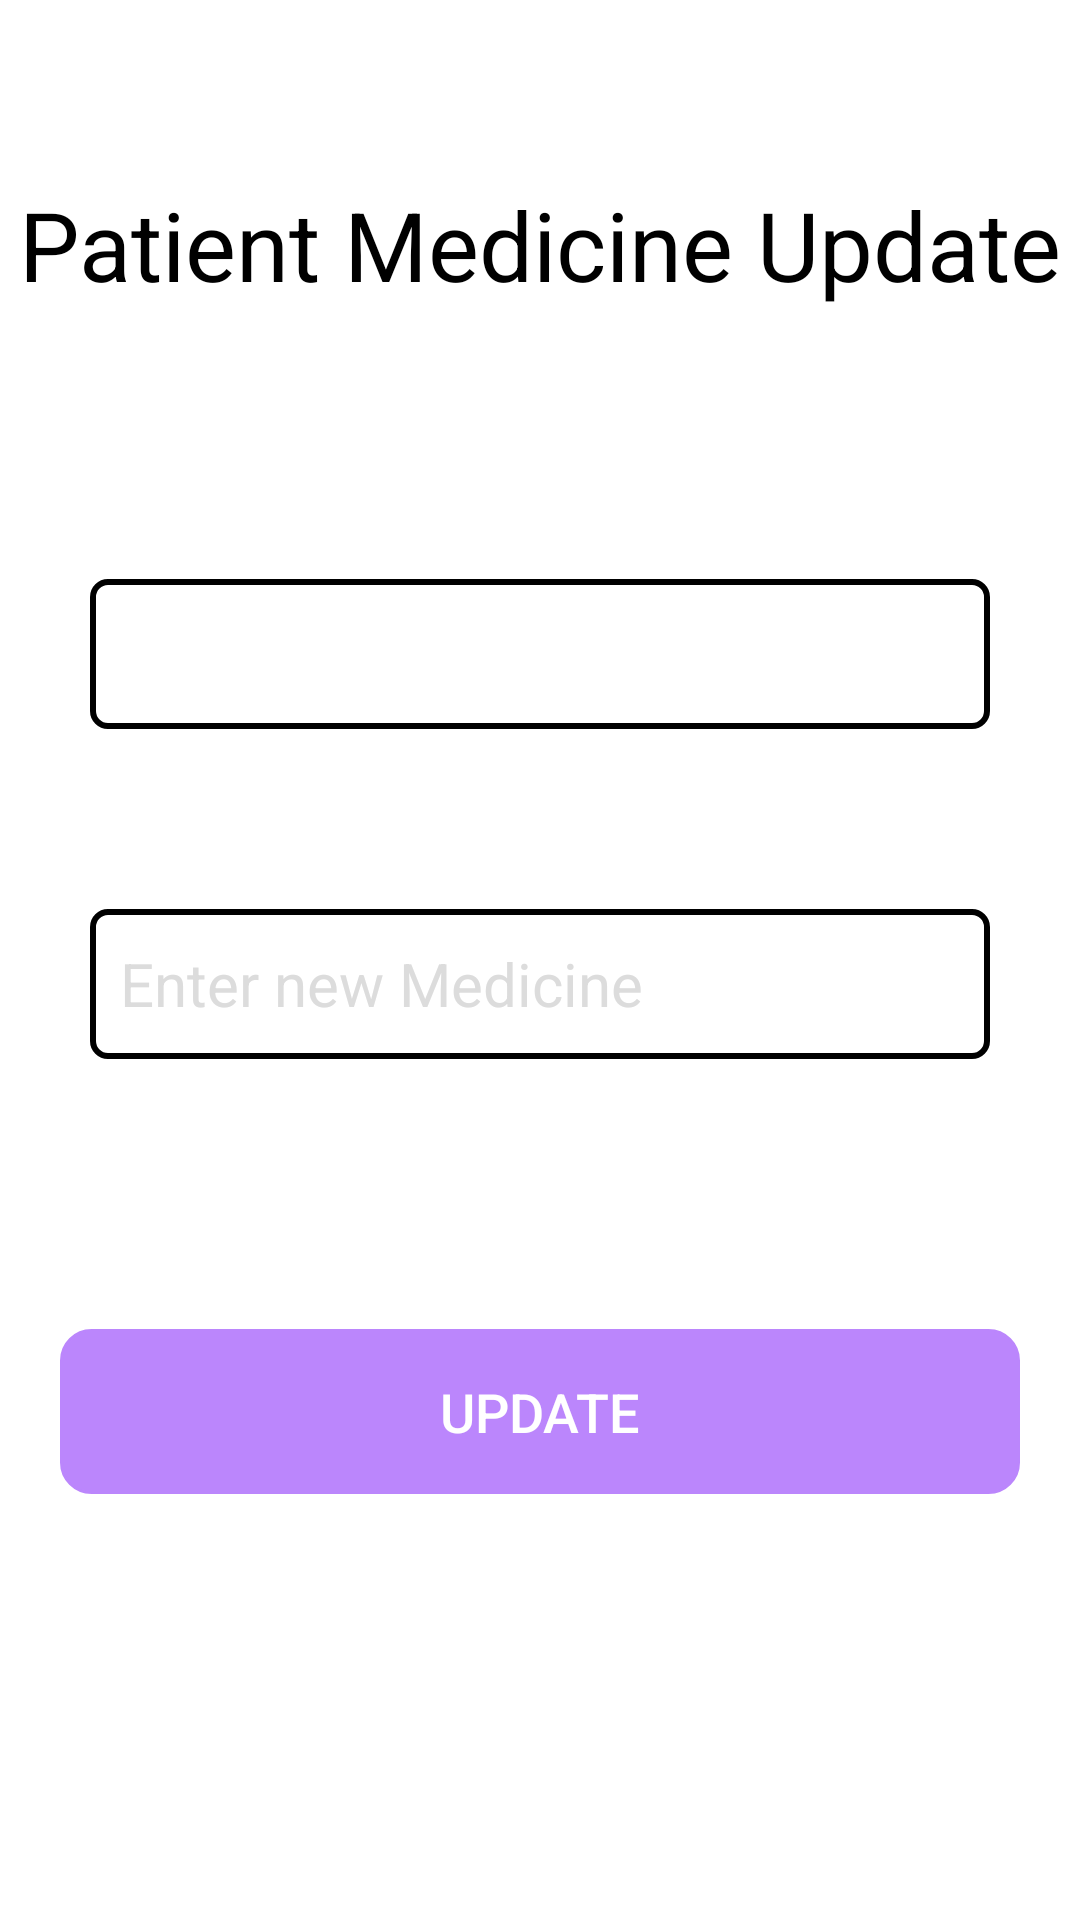

Android layout source for this screen:
<!-- AndroidManifest.xml: application theme Theme.AppCompat.NoActionBar -->
<!-- res/layout/activity_patient_update.xml -->
<?xml version="1.0" encoding="utf-8"?>
<RelativeLayout xmlns:android="http://schemas.android.com/apk/res/android"
    xmlns:app="http://schemas.android.com/apk/res-auto"
    xmlns:tools="http://schemas.android.com/tools"
    android:id="@+id/RelativeLayout1"
    android:layout_width="match_parent"
    android:layout_height="match_parent"
    android:background="@color/white"
    tools:context=".PatientUpdate">

    <TextView
        android:id="@+id/title"
        android:layout_width="match_parent"
        android:layout_height="wrap_content"
        android:layout_marginTop="60dp"
        android:layout_marginBottom="60dp"
        android:gravity="center"
        android:text="Patient Medicine Update"
        android:textColor="@color/black"
        android:textSize="32dp" />


    <TextView
        android:id="@+id/tabletname"
        android:layout_width="match_parent"
        android:layout_height="50dp"
        android:layout_below="@id/title"
        android:layout_marginStart="30dp"
        android:layout_marginTop="30dp"
        android:layout_marginEnd="30dp"
        android:layout_marginBottom="30dp"
        android:background="@drawable/regedittext"
        android:padding="10dp"
        android:textColor="@color/black"
        android:textSize="20sp" />

    <EditText
        android:id="@+id/med"
        android:layout_width="match_parent"
        android:layout_height="50dp"
        android:layout_below="@id/tabletname"
        android:layout_marginStart="30dp"
        android:layout_marginTop="30dp"
        android:layout_marginEnd="30dp"
        android:layout_marginBottom="30dp"
        android:background="@drawable/regedittext"
        android:hint="Enter new Medicine"
        android:inputType="text"
        android:padding="10dp"
        android:textColor="@color/black"
        android:textColorHint="@color/grey"
        android:textSize="20sp" />


    <Button
        android:id="@+id/loginButton"
        android:layout_width="match_parent"
        android:layout_height="55dp"
        android:layout_below="@id/med"
        android:onClick="updatemed"
        android:layout_marginStart="20dp"
        android:layout_marginTop="60dp"
        android:layout_marginEnd="20dp"
        android:background="@drawable/custom_btn"
        android:backgroundTint="@color/purple_200"
        android:text="Update"
        android:textSize="18sp" />

</RelativeLayout>
<!-- resources referenced by this layout -->
<resources>
  <color name="black">#FF000000</color>
  <color name="grey">#DCDCDC</color>
  <color name="purple_200">#FFBB86FC</color>
  <color name="white">#FFFFFFFF</color>
  <!-- drawable custom_btn (drawable) -->
  <?xml version="1.0" encoding="utf-8"?>
  <shape xmlns:android="http://schemas.android.com/apk/res/android"
      android:shape="rectangle">
  
      <stroke
          android:width="1dp"
          android:color="@color/black"/>
      <corners
          android:radius="10dp"/>
  </shape>
  <!-- drawable regedittext (drawable) -->
  <?xml version="1.0" encoding="utf-8"?>
  <shape xmlns:android="http://schemas.android.com/apk/res/android"
      android:shape="rectangle">
      <solid android:color="#FFFFFF" />
  
      <stroke
          android:width="2dp"
          android:color="@color/black"/>
      <corners
          android:radius="5dp"/>
  </shape>
</resources>
